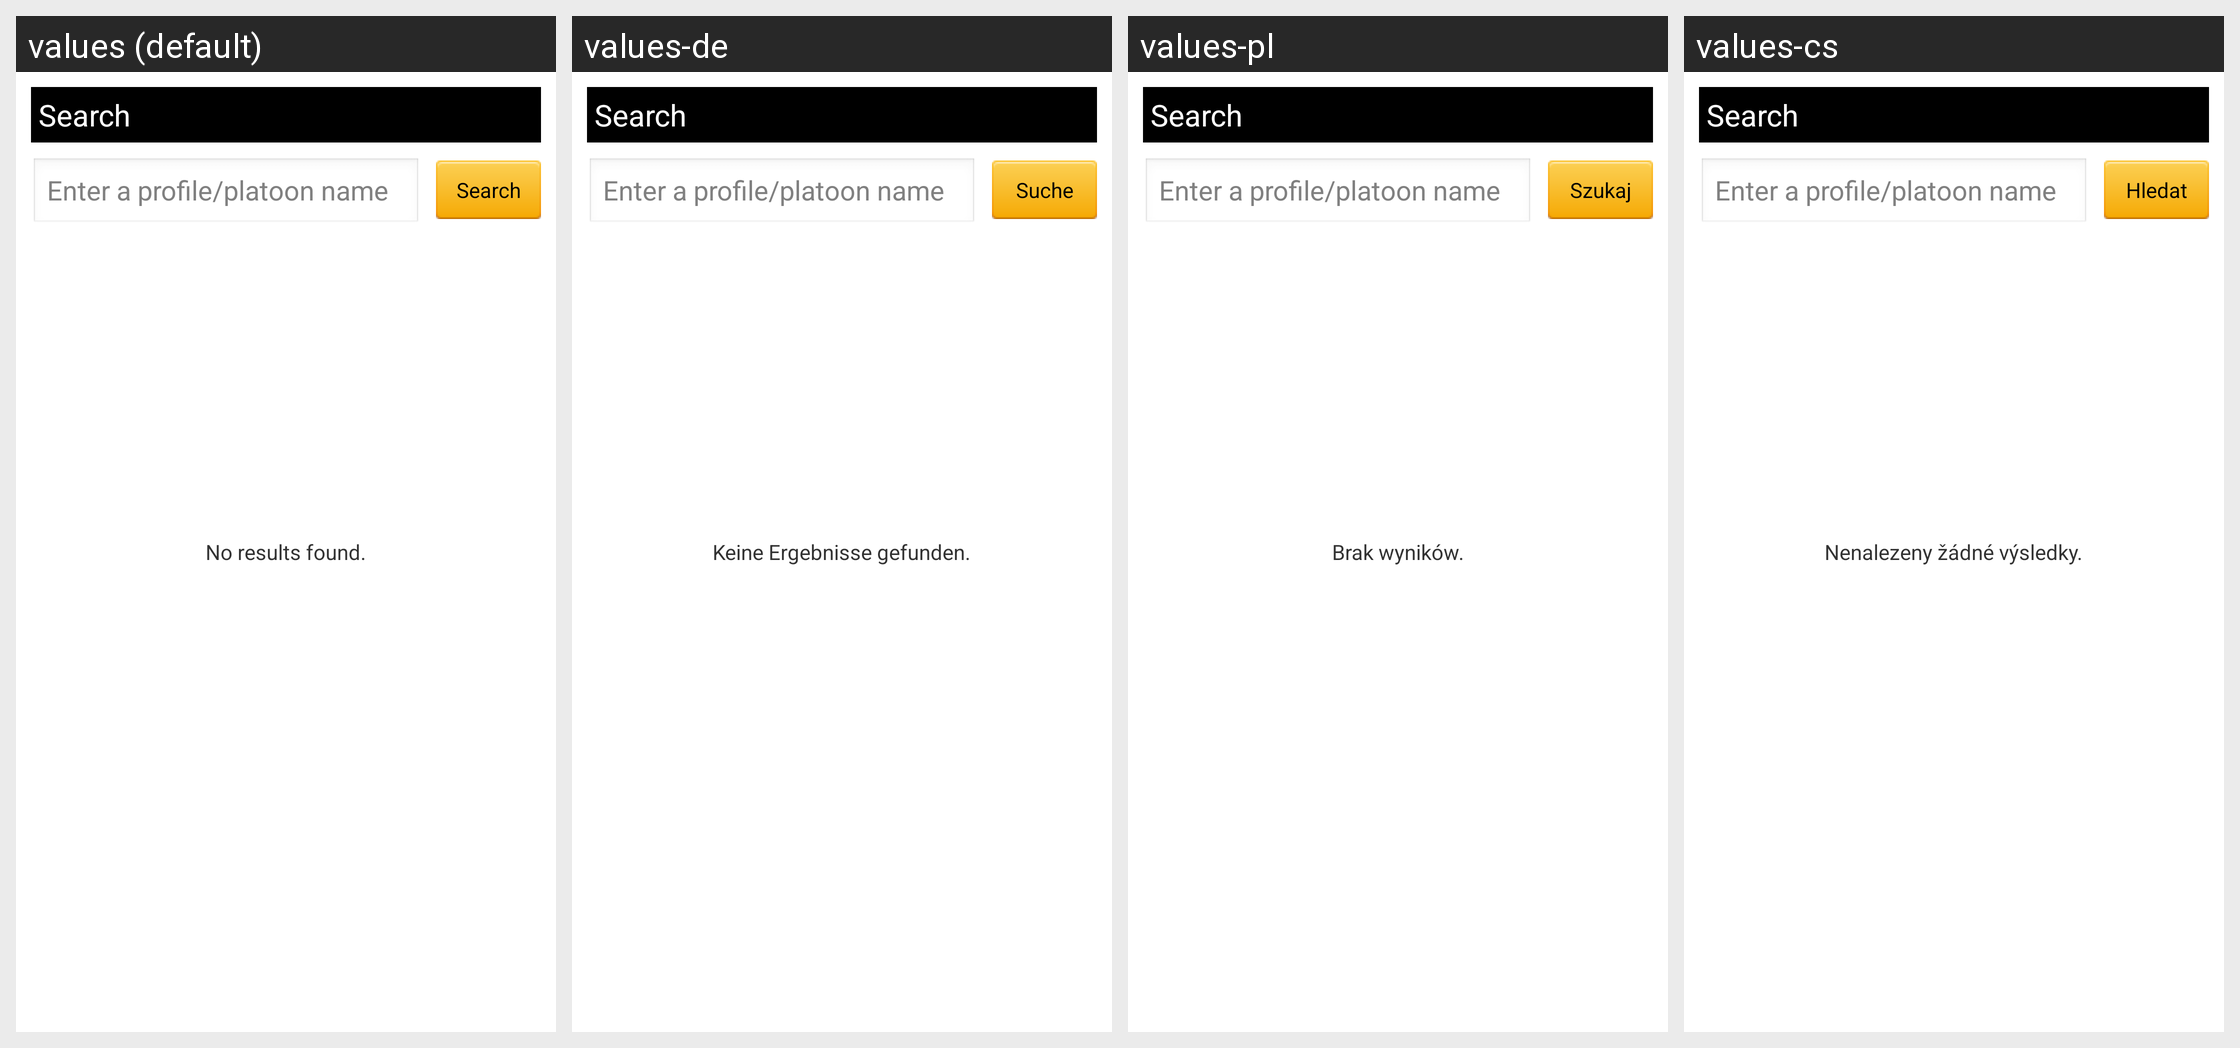

The same Android screen rendered under several of its app's locales, left to right. List the strings drawn on it with the default value and each locale's translation.
Android screen res/layout/activity_search.xml rendered under 4 locales, left to right: values (default), values-de, values-pl, values-cs. Device: Nexus 5 (rendered at 1080×1920; each locale shown at half size, 540×960, under a caption strip naming it); theme android:Theme.Light.
Other locales in the repository, not shown: values-ar, values-da, values-es, values-fi, values-fr, values-hr, values-it, values-nl, values-pt, values-ro, values-sr, values-sv.
Strings drawn on this screen, with the default value and each locale's value (text and hints the layout hard-codes, and strings that could not be matched under every locale, appear in the picture but are not listed):

label_search
  values: Search
  values-de: Suche
  values-pl: Szukaj
  values-cs: Hledat

info_forum_search_hint
  values: Enter a profile/platoon name
  values-de: Enter a profile/platoon name  [not translated; the default value is used]
  values-pl: Enter a profile/platoon name  [not translated; the default value is used]
  values-cs: Enter a profile/platoon name  [not translated; the default value is used]

info_xml_results_none
  values: No results found.
  values-de: Keine Ergebnisse gefunden.
  values-pl: Brak wyników.
  values-cs: Nenalezeny žádné výsledky.
